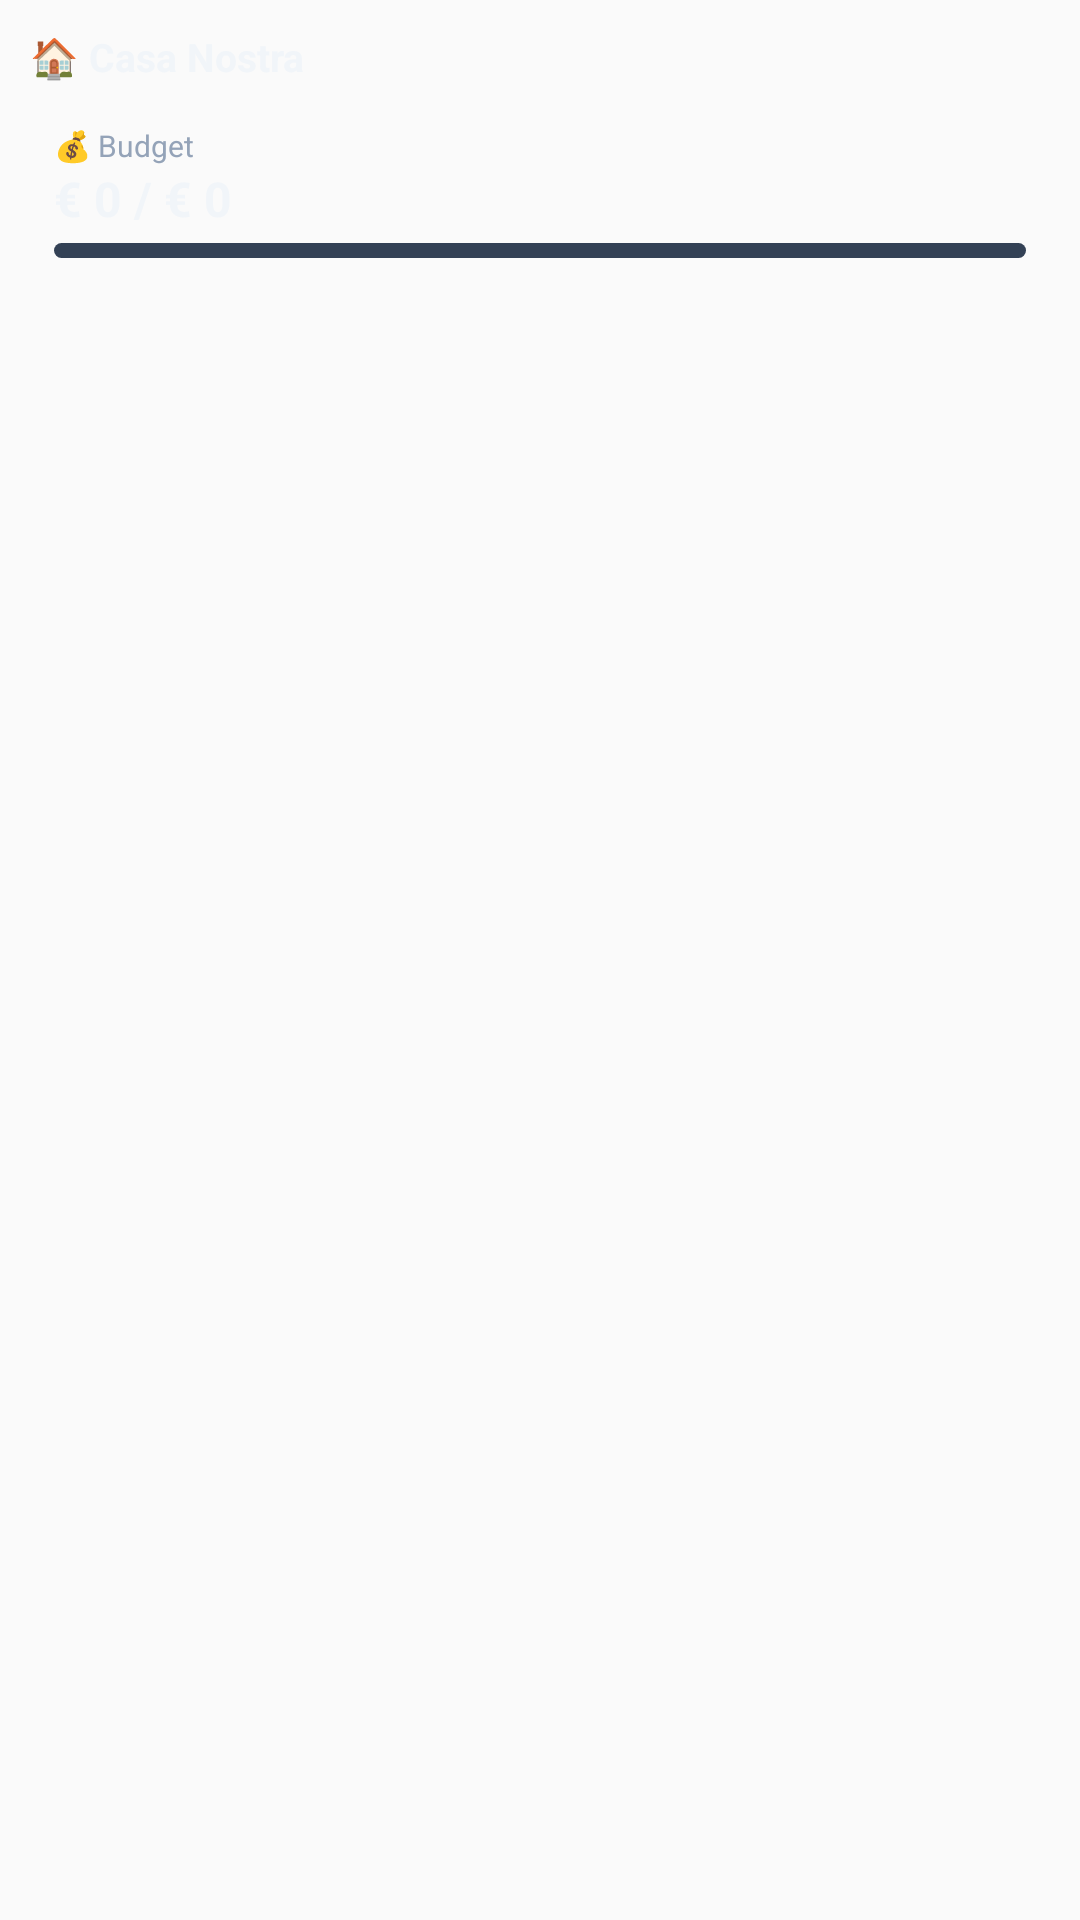

Reconstruct the res/layout file that produces this screen, plus the resources it refers to.
<!-- AndroidManifest.xml: application theme AppTheme -->
<!-- res/layout/widget_small.xml -->
<?xml version="1.0" encoding="utf-8"?>
<LinearLayout xmlns:android="http://schemas.android.com/apk/res/android"
    android:layout_width="match_parent"
    android:layout_height="match_parent"
    android:orientation="vertical"
    android:padding="10dp"
    android:background="@drawable/widget_background"
    android:id="@+id/widget_root">

    
    <LinearLayout
        android:layout_width="match_parent"
        android:layout_height="wrap_content"
        android:orientation="horizontal"
        android:gravity="center_vertical"
        android:layout_marginBottom="6dp">

        <TextView
            android:layout_width="0dp"
            android:layout_height="wrap_content"
            android:layout_weight="1"
            android:text="🏠 Casa Nostra"
            android:textSize="13sp"
            android:textStyle="bold"
            android:textColor="#F1F5F9" />

        <TextView
            android:id="@+id/widget_date"
            android:layout_width="wrap_content"
            android:layout_height="wrap_content"
            android:textSize="10sp"
            android:textColor="#94A3B8" />
    </LinearLayout>

    
    <LinearLayout
        android:layout_width="match_parent"
        android:layout_height="wrap_content"
        android:orientation="vertical"
        android:background="@drawable/widget_card_bg"
        android:padding="8dp">

        <LinearLayout
            android:layout_width="match_parent"
            android:layout_height="wrap_content"
            android:orientation="horizontal"
            android:gravity="center_vertical">

            <TextView
                android:layout_width="0dp"
                android:layout_height="wrap_content"
                android:layout_weight="1"
                android:text="💰 Budget"
                android:textSize="10sp"
                android:textColor="#94A3B8" />

            <TextView
                android:id="@+id/widget_budget_pct"
                android:layout_width="wrap_content"
                android:layout_height="wrap_content"
                android:textSize="10sp"
                android:textStyle="bold"
                android:textColor="#3B82F6" />
        </LinearLayout>

        <TextView
            android:id="@+id/widget_budget"
            android:layout_width="wrap_content"
            android:layout_height="wrap_content"
            android:text="€ 0 / € 0"
            android:textSize="16sp"
            android:textStyle="bold"
            android:textColor="#F1F5F9" />

        <ProgressBar
            android:id="@+id/widget_budget_bar"
            style="?android:attr/progressBarStyleHorizontal"
            android:layout_width="match_parent"
            android:layout_height="5dp"
            android:layout_marginTop="4dp"
            android:max="100"
            android:progress="0"
            android:progressDrawable="@drawable/widget_progress" />
    </LinearLayout>

</LinearLayout>
<!-- resources referenced by this layout -->
<resources>
  <!-- drawable widget_progress (drawable) -->
  <?xml version="1.0" encoding="utf-8"?>
  <layer-list xmlns:android="http://schemas.android.com/apk/res/android">
      <item android:id="@android:id/background">
          <shape>
              <solid android:color="#334155" />
              <corners android:radius="3dp" />
          </shape>
      </item>
      <item android:id="@android:id/progress">
          <clip>
              <shape>
                  <solid android:color="#3B82F6" />
                  <corners android:radius="3dp" />
              </shape>
          </clip>
      </item>
  </layer-list>
  <style name="AppTheme" parent="Theme.AppCompat.Light.DarkActionBar">
          
          <item name="colorPrimary">@color/colorPrimary</item>
          <item name="colorPrimaryDark">@color/colorPrimaryDark</item>
          <item name="colorAccent">@color/colorAccent</item>
      </style>
  <color name="colorPrimary">#3B82F6</color>
  <color name="colorPrimaryDark">#1E3A5F</color>
  <color name="colorAccent">#3B82F6</color>
</resources>
